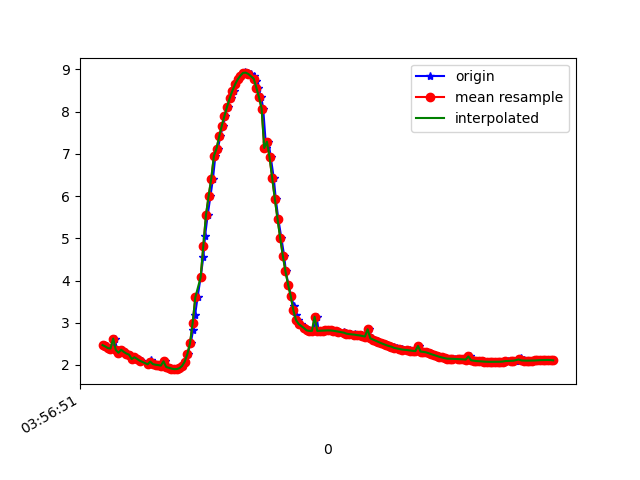

Values plotted in this chart, from the file beside it:
1618199811314, 895474267039238, 2.4695137, -4.2473135, 8.479494
1618199811334, 895474286270008, 2.438, -4.197, 8.513
1618199811354, 895474305500778, 2.399, -4.336, 8.455
1618199811374, 895474324731548, 2.388, -4.316, 8.468
1618199811393, 895474343962318, 2.624, -4.265, 8.424
1618199811409, 895474363193088, 2.354, -4.381, 8.444
1618199811431, 895474382423858, 2.289, -4.376, 8.465
1618199811446, 895474401654628, 2.36, -4.453, 8.405
1618199811465, 895474420885398, 2.309, -4.441, 8.425
1618199811488, 895474440116168, 2.269, -4.615, 8.342
1618199811509, 895474459346938, 2.243, -4.59, 8.363
1618199811522, 895474478577708, 2.14, -4.623, 8.372
1618199811541, 895474497808478, 2.181, -4.642, 8.351
1618199811561, 895474517039248, 2.144, -4.611, 8.378
1618199811583, 895474536270018, 2.11, -4.76, 8.302
1618199811598, 895474555500788, 2.092, -4.705, 8.338
1618199811648, 895474574731558, 2.015, -4.694, 8.363
1618199811668, 895474593962328, 2.113, -4.725, 8.322
1618199811669, 895474613193098, 2.08, -4.689, 8.35
1618199811678, 895474632423868, 2.039, -4.711, 8.348
1618199811696, 895474651654638, 2.018, -4.735, 8.339
1618199811712, 895474670885408, 2.005, -4.748, 8.335
1618199811731, 895474690116178, 1.996, -4.751, 8.336
1618199811756, 895474709346948, 1.984, -4.757, 8.335
1618199811769, 895474728577718, 2.085, -4.641, 8.376
1618199811789, 895474747808488, 1.952, -4.792, 8.322
1618199811809, 895474767039258, 1.933, -4.804, 8.32
1618199811831, 895474786270028, 1.913, -4.796, 8.329
1618199811845, 895474805500798, 1.9, -4.769, 8.348
1618199811864, 895474824731568, 1.902, -4.729, 8.37
1618199811883, 895474843962338, 1.923, -4.676, 8.395
1618199811909, 895474863193108, 1.975, -4.609, 8.42
1618199811922, 895474882423878, 2.08, -4.55, 8.427
1618199811941, 895474901654648, 2.259, -4.503, 8.406
1618199811965, 895474920885418, 2.513, -4.41, 8.383
1618199811983, 895474940116188, 2.817, -4.212, 8.388
1618199811998, 895474959346958, 3.178, -3.922, 8.4
1618199812017, 895474978577728, 3.604, -3.596, 8.374
1618199812040, 895474997808498, 4.074, -3.295, 8.282
1618199812061, 895475017039268, 4.569, -2.998, 8.135
1618199812074, 895475036270038, 5.066, -2.66, 7.956
1618199812093, 895475055500808, 5.544, -2.288, 7.75
1618199812114, 895475074731578, 5.994, -1.926, 7.51
1618199812133, 895475093962348, 6.412, -1.609, 7.235
1618199812151, 895475113193118, 6.947, -1.361, 6.777
1618199812171, 895475132423888, 7.126, -1.091, 6.638
1618199812188, 895475151654658, 7.416, -0.8618, 6.348
1618199812210, 895475170885428, 7.671, -0.6498, 6.065
1618199812226, 895475190116198, 7.904, -0.4482, 5.777
1618199812245, 895475209346968, 8.122, -0.2433, 5.478
1618199812268, 895475228577738, 8.325, -0.03067, 5.17
1618199812289, 895475247808508, 8.499, 0.1672, 4.876
1618199812302, 895475267039278, 8.65, 0.343, 4.594
1618199812323, 895475286270048, 8.767, 0.4719, 4.354
1618199812343, 895475305500818, 8.854, 0.5579, 4.164
1618199812367, 895475324731588, 8.91, 0.6042, 4.036
1618199812378, 895475343962358, 8.93, 0.6337, 3.986
1618199812397, 895475363193128, 8.925, 0.6417, 3.996
1618199812419, 895475382423898, 8.894, 0.5935, 4.072
1618199812442, 895475401654668, 8.834, 0.489, 4.214
1618199812457, 895475420885438, 8.733, 0.3146, 4.435
... 117 more rows
